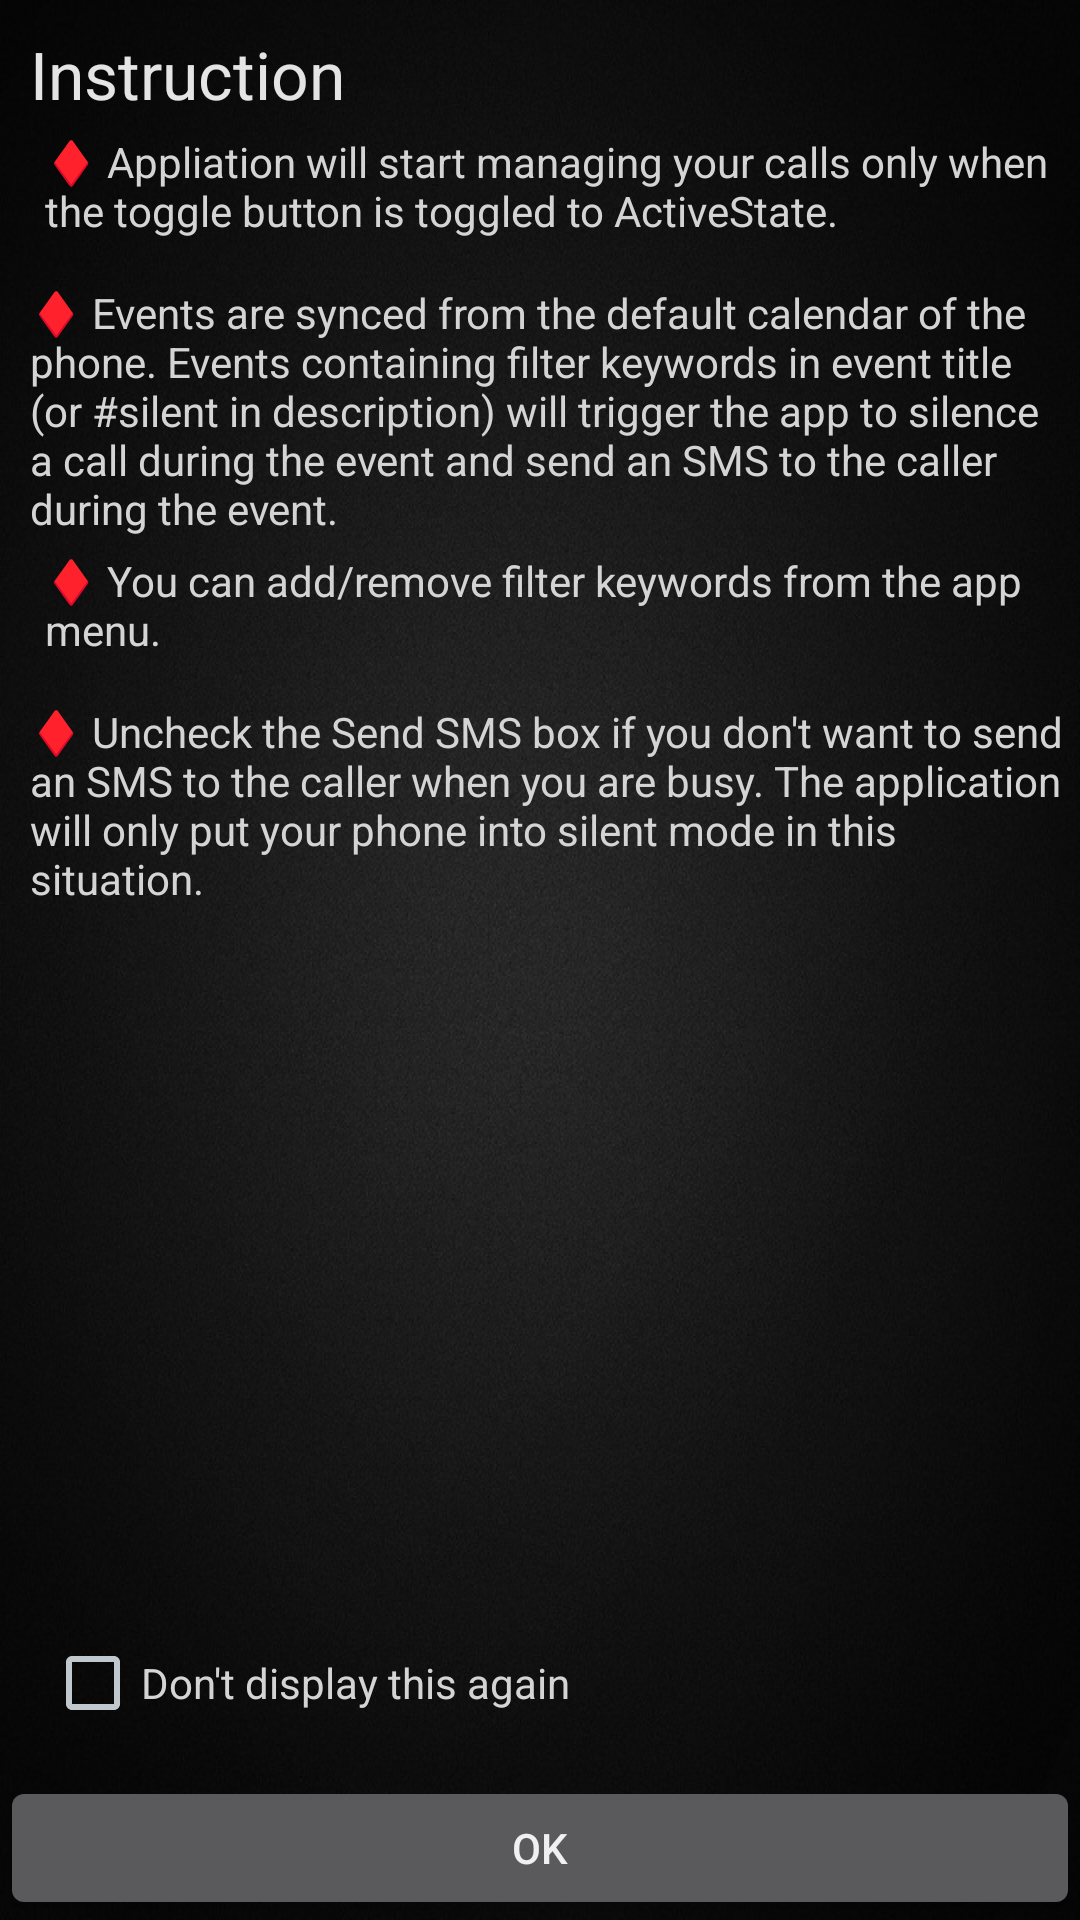

Here is an Android app screen rendered from its layout file. Give the layout XML and the strings, colors and styles it references.
<!-- AndroidManifest.xml: application theme AppThemeDark -->
<!-- res/layout/welcome.xml -->
<RelativeLayout xmlns:android="http://schemas.android.com/apk/res/android"
    xmlns:tools="http://schemas.android.com/tools"
    android:layout_width="match_parent"
    android:layout_height="match_parent"
    android:background="@drawable/wallpaper"
    android:orientation="vertical" >

    <TextView
        android:id="@+id/tx0"
        android:layout_width="wrap_content"
        android:layout_height="wrap_content"
        android:layout_alignParentTop="true"
        android:layout_marginLeft="10dp"
        android:layout_marginTop="10dp"
        android:text="@string/instruction"
        android:textAppearance="?android:attr/textAppearanceLarge"
        android:textColor="#E4E4E4" />

    <ScrollView
        android:id="@+id/svMain"
        android:layout_width="fill_parent"
        android:layout_height="fill_parent"
        android:layout_below="@+id/tx0" 
        android:layout_above="@+id/cbWelcome">

        <RelativeLayout
            android:layout_width="fill_parent"
            android:layout_height="wrap_content" >

            <TextView
                android:id="@+id/txt1"
                android:layout_width="fill_parent"
                android:layout_height="wrap_content"
                android:layout_alignLeft="@+id/tx0"
                android:layout_below="@+id/tx0"
                android:layout_marginLeft="15dp"
                android:layout_marginTop="5dp"
                android:text="@string/instruction0"
                android:textColor="#D4D4D4" />

            <TextView
                android:id="@+id/tx2"
                android:layout_width="fill_parent"
                android:layout_height="wrap_content"
                android:layout_alignLeft="@+id/tx0"
                android:layout_below="@+id/txt1"
                android:layout_marginLeft="10dp"
                android:layout_marginTop="15dp"
                android:text="@string/instruction1"
                android:textColor="#D4D4D4" />

            <TextView
                android:id="@+id/txt2"
                android:layout_width="fill_parent"
                android:layout_height="wrap_content"
                android:layout_alignLeft="@+id/tx0"
                android:layout_below="@+id/tx2"
                android:layout_marginLeft="15dp"
                android:layout_marginTop="5dp"
                android:text="@string/instruction2"
                android:textColor="#D4D4D4" />

            <TextView
                android:id="@+id/tx3"
                android:layout_width="fill_parent"
                android:layout_height="wrap_content"
                android:layout_alignLeft="@+id/tx0"
                android:layout_below="@+id/txt2"
                android:layout_marginLeft="10dp"
                android:layout_marginTop="15dp"
                android:text="@string/instruction3"
                android:textColor="#D4D4D4" />
        </RelativeLayout>
    </ScrollView>

    <CheckBox
        android:id="@+id/cbWelcome"
        android:layout_width="wrap_content"
        android:layout_height="wrap_content"
        android:layout_above="@+id/bWelcome"
        android:layout_marginBottom="15dp"
        android:layout_marginLeft="15dp"
        android:checked="false"
        android:text="@string/wel"
        android:textColor="#D4D4D4" />

    <Button
        android:id="@+id/bWelcome"
        android:layout_width="fill_parent"
        android:layout_height="wrap_content"
        android:layout_alignParentBottom="true"
        android:layout_alignParentRight="true"
        android:text="ok" />

</RelativeLayout>
<!-- resources referenced by this layout -->
<resources>
  <!-- drawable wallpaper: png bitmap (drawable-hdpi, 275635 bytes) -->
  <string name="instruction">Instruction</string>
  <string name="instruction0">♦ Appliation will start managing your calls only when the toggle button is toggled to "Active" State.</string>
  <string name="instruction1">♦ Events are synced from the default calendar of the phone. Events containing filter keywords in event title (or #silent in description) will trigger the app to silence a call during the event and send an SMS to the caller during the event.</string>
  <string name="instruction2">♦ You can add/remove filter keywords from the app menu.</string>
  <string name="instruction3">♦ Uncheck the Send SMS box if you don′t want to send an SMS to the caller when you are busy. The application will only put your phone into silent mode in this situation.</string>
  <string name="wel">Don\'t display this again</string>
  <style name="AppThemeDark" parent="@android:style/Theme.DeviceDefault">
          <item name="com.iitg.call.manager:switchStyle">@style/switch_dark</item>
      </style>
  <style name="switch_dark">
          <item name="@attr/colorChecked">#FFFFFF</item>
          <item name="@attr/colorUnChecked">#808080</item>
          <item name="@attr/backgroundDrawable">@drawable/switch_bg_holo_dark</item>
          <item name="@attr/switchDrawable">@drawable/switch_thumb_activated_holo_dark</item>
      </style>
</resources>
